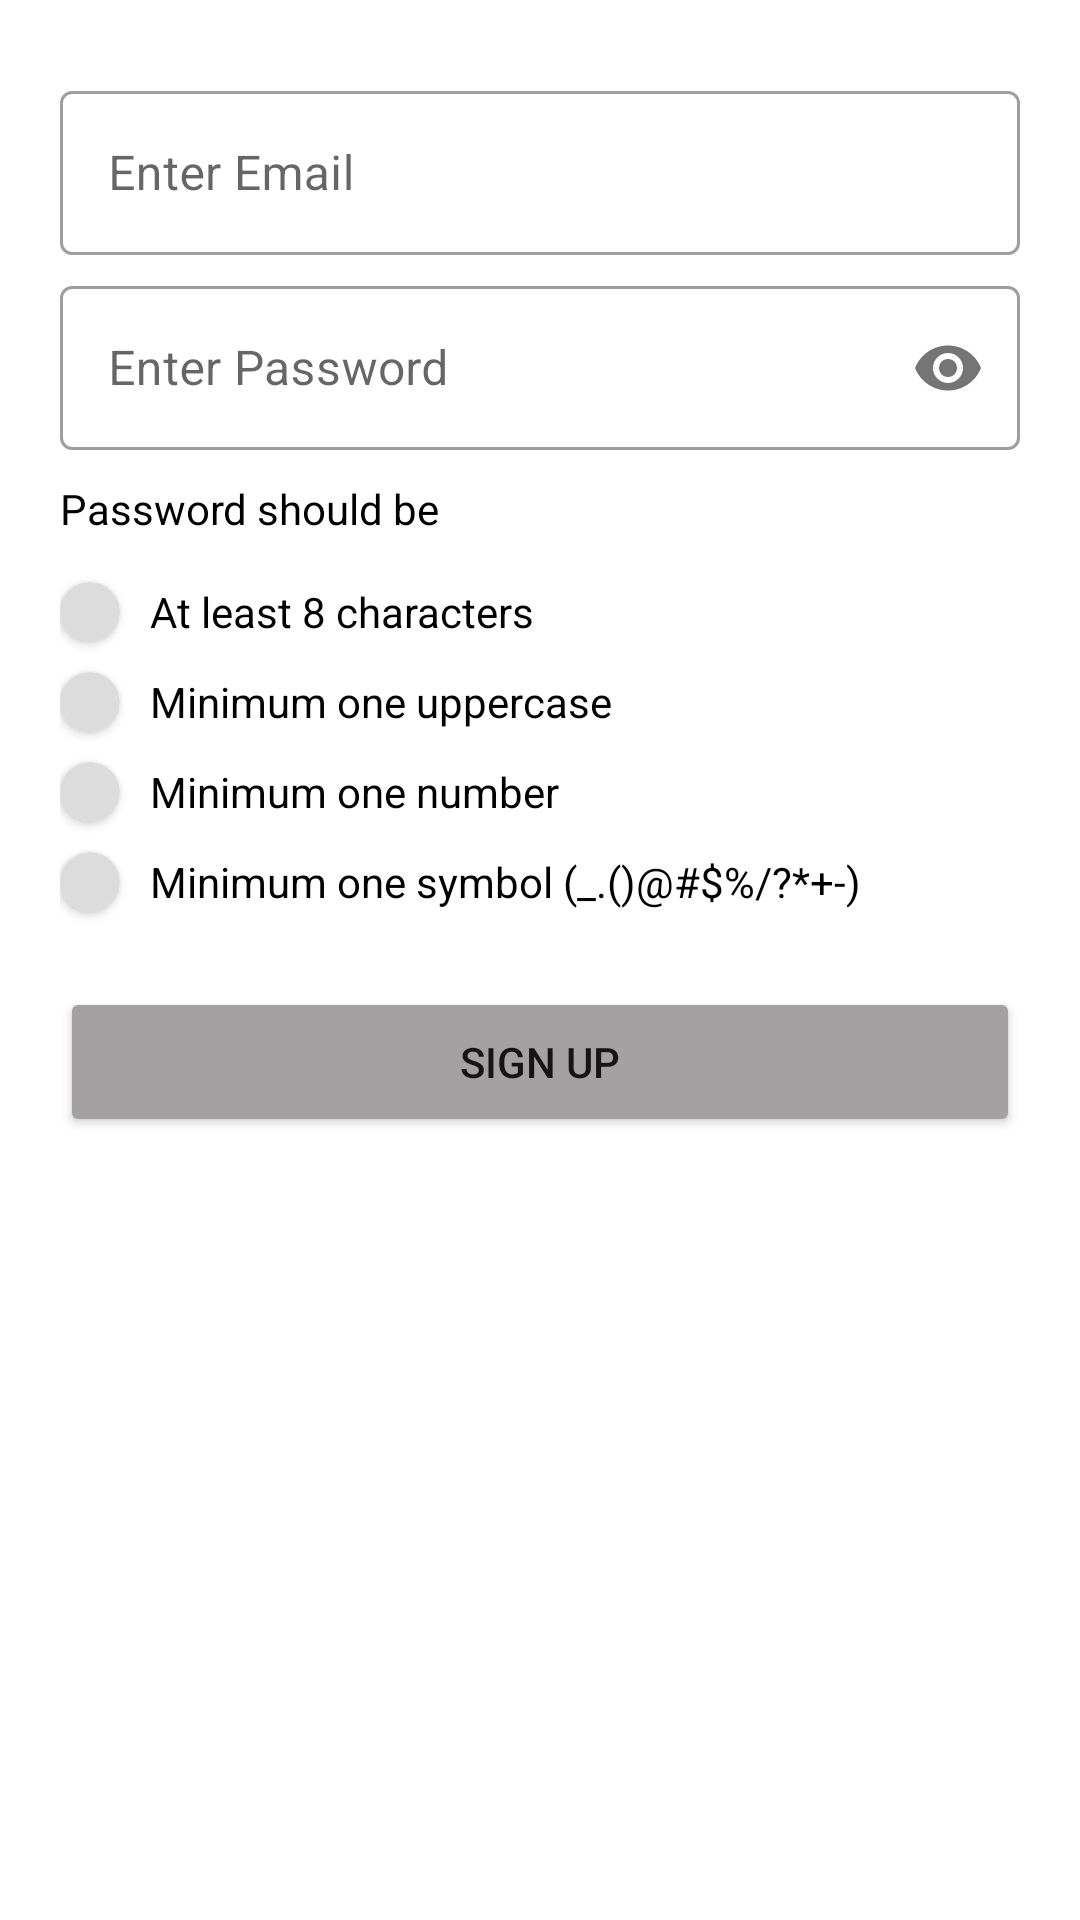

Here is an Android app screen rendered from its layout file. Give the layout XML and the strings, colors and styles it references.
<!-- AndroidManifest.xml: application theme Theme.DesafiosComunsAndroidCustoms -->
<!-- res/layout/fragment_check_edit_text.xml -->
<?xml version="1.0" encoding="utf-8"?>
<androidx.core.widget.NestedScrollView xmlns:android="http://schemas.android.com/apk/res/android"
    xmlns:app="http://schemas.android.com/apk/res-auto"
    xmlns:tools="http://schemas.android.com/tools"
    android:layout_width="match_parent"
    android:layout_height="match_parent"
    android:background="@android:color/white"
    tools:context=".ui.fragment.check_edit_text.CheckEditTextFragment">

    <LinearLayout
        android:layout_width="match_parent"
        android:layout_height="match_parent"
        android:layout_margin="20dp"
        android:orientation="vertical">

        <com.google.android.material.textfield.TextInputLayout
            android:id="@+id/text_input_email"
            style="@style/Widget.MaterialComponents.TextInputLayout.OutlinedBox.Dense"
            android:layout_width="match_parent"
            android:layout_height="60dp"
            android:layout_marginTop="5dp">

            <EditText
                android:id="@+id/etEmail"
                android:layout_width="match_parent"
                android:layout_height="match_parent"
                android:hint="Enter Email"
                android:inputType="textEmailAddress"
                android:textColor="@android:color/black" />

        </com.google.android.material.textfield.TextInputLayout>

        <com.google.android.material.textfield.TextInputLayout
            android:id="@+id/text_input_password"
            style="@style/Widget.MaterialComponents.TextInputLayout.OutlinedBox.Dense"
            android:layout_width="match_parent"
            android:layout_height="60dp"
            android:layout_marginTop="5dp"
            app:passwordToggleEnabled="true">

            <EditText
                android:id="@+id/etPassword"
                android:layout_width="match_parent"
                android:layout_height="match_parent"
                android:hint="Enter Password"
                android:inputType="textPassword"
                android:textColor="@android:color/black" />

        </com.google.android.material.textfield.TextInputLayout>

        <TextView
            android:layout_width="match_parent"
            android:layout_height="wrap_content"
            android:layout_marginTop="10dp"
            android:text="Password should be"
            android:textColor="@android:color/black" />

        <LinearLayout
            android:layout_width="match_parent"
            android:layout_height="30dp"
            android:layout_marginTop="10dp"
            android:gravity="center"
            android:orientation="horizontal">

            <androidx.cardview.widget.CardView
                android:id="@+id/frameOne"
                android:layout_width="20dp"
                android:layout_height="20dp"
                app:cardBackgroundColor="#dcdcdc"
                app:cardCornerRadius="25dp">

                <ImageView
                    android:layout_width="15dp"
                    android:layout_height="15dp"
                    android:layout_gravity="center"
                    android:background="@drawable/ic_baseline_check_24" />

            </androidx.cardview.widget.CardView>

            <TextView
                android:layout_width="match_parent"
                android:layout_height="match_parent"
                android:layout_marginStart="10dp"
                android:layout_marginEnd="10dp"
                android:gravity="center|start"
                android:text="At least 8 characters"
                android:textColor="@android:color/black" />

        </LinearLayout>

        <LinearLayout
            android:layout_width="match_parent"
            android:layout_height="30dp"
            android:gravity="center"
            android:orientation="horizontal">

            <androidx.cardview.widget.CardView
                android:id="@+id/frameTwo"
                android:layout_width="20dp"
                android:layout_height="20dp"
                app:cardBackgroundColor="#dcdcdc"
                app:cardCornerRadius="25dp">

                <ImageView
                    android:layout_width="15dp"
                    android:layout_height="15dp"
                    android:layout_gravity="center"
                    android:background="@drawable/ic_baseline_check_24" />

            </androidx.cardview.widget.CardView>

            <TextView
                android:layout_width="match_parent"
                android:layout_height="match_parent"
                android:layout_marginStart="10dp"
                android:layout_marginEnd="10dp"
                android:gravity="center|start"
                android:text="Minimum one uppercase"
                android:textColor="@android:color/black" />

        </LinearLayout>

        <LinearLayout
            android:layout_width="match_parent"
            android:layout_height="30dp"
            android:gravity="center"
            android:orientation="horizontal">

            <androidx.cardview.widget.CardView
                android:id="@+id/frameThree"
                android:layout_width="20dp"
                android:layout_height="20dp"
                app:cardBackgroundColor="#dcdcdc"
                app:cardCornerRadius="25dp">

                <ImageView
                    android:layout_width="15dp"
                    android:layout_height="15dp"
                    android:layout_gravity="center"
                    android:background="@drawable/ic_baseline_check_24" />

            </androidx.cardview.widget.CardView>

            <TextView
                android:layout_width="match_parent"
                android:layout_height="match_parent"
                android:layout_marginStart="10dp"
                android:layout_marginEnd="10dp"
                android:gravity="center|start"
                android:text="Minimum one number"
                android:textColor="@android:color/black" />

        </LinearLayout>

        <LinearLayout
            android:layout_width="match_parent"
            android:layout_height="30dp"
            android:gravity="center"
            android:orientation="horizontal">

            <androidx.cardview.widget.CardView
                android:id="@+id/frameFour"
                android:layout_width="20dp"
                android:layout_height="20dp"
                app:cardBackgroundColor="#dcdcdc"
                app:cardCornerRadius="25dp">

                <ImageView
                    android:layout_width="15dp"
                    android:layout_height="15dp"
                    android:layout_gravity="center"
                    android:background="@drawable/ic_baseline_check_24" />

            </androidx.cardview.widget.CardView>

            <TextView
                android:layout_width="match_parent"
                android:layout_height="match_parent"
                android:layout_marginStart="10dp"
                android:layout_marginEnd="10dp"
                android:gravity="center|start"
                android:text="Minimum one symbol (_.()@#$%/?*+-)"
                android:textColor="@android:color/black" />

        </LinearLayout>

        <Button
            android:id="@+id/btnRegister"
            android:layout_width="match_parent"
            android:layout_height="50dp"
            android:layout_marginTop="20dp"
            android:backgroundTint="@color/gray"
            android:text="Sign Up"/>
    </LinearLayout>

</androidx.core.widget.NestedScrollView>
<!-- resources referenced by this layout -->
<resources>
  <color name="gray">#A3A1A1</color>
  <style name="Theme.DesafiosComunsAndroidCustoms" parent="Theme.MaterialComponents.DayNight.DarkActionBar">
          
          <item name="colorPrimary">@color/purple_500</item>
          <item name="colorPrimaryVariant">@color/purple_700</item>
          <item name="colorOnPrimary">@color/white</item>
          
          <item name="colorSecondary">@color/teal_200</item>
          <item name="colorSecondaryVariant">@color/teal_700</item>
          <item name="colorOnSecondary">@color/black</item>
          
          <item name="android:statusBarColor" tools:targetApi="l">?attr/colorPrimaryVariant</item>
          
      </style>
  <color name="purple_500">#FF6200EE</color>
  <color name="purple_700">#FF3700B3</color>
  <color name="white">#FFFFFFFF</color>
  <color name="teal_200">#FF03DAC5</color>
  <color name="teal_700">#FF018786</color>
  <color name="black">#FF000000</color>
</resources>
